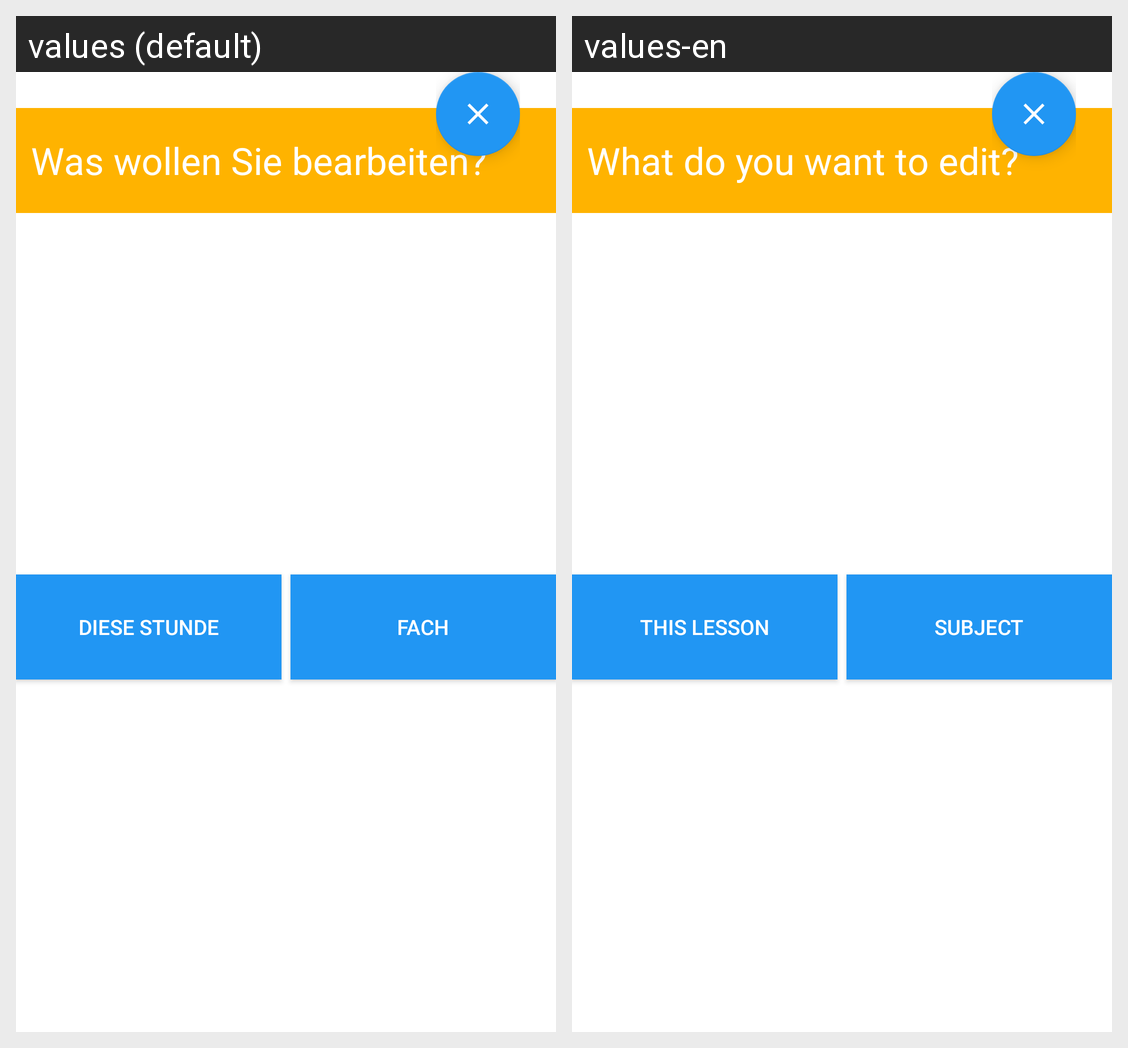

Translations of the strings shown on this Android screen, per locale in the grid:
Android screen res/layout/dialog_lesson_edit.xml rendered under 2 locales, left to right: values (default), values-en. Device: Nexus 5 (rendered at 1080×1920; each locale shown at half size, 540×960, under a caption strip naming it); theme AppThemeDefault.
Strings drawn on this screen, with the default value and each locale's value (text and hints the layout hard-codes, and strings that could not be matched under every locale, appear in the picture but are not listed):

this_lesson
  values: Diese Stunde
  values-en: This lesson

subject
  values: Fach
  values-en: Subject

what_edit
  values: Was wollen Sie bearbeiten?
  values-en: What do you want to edit?
